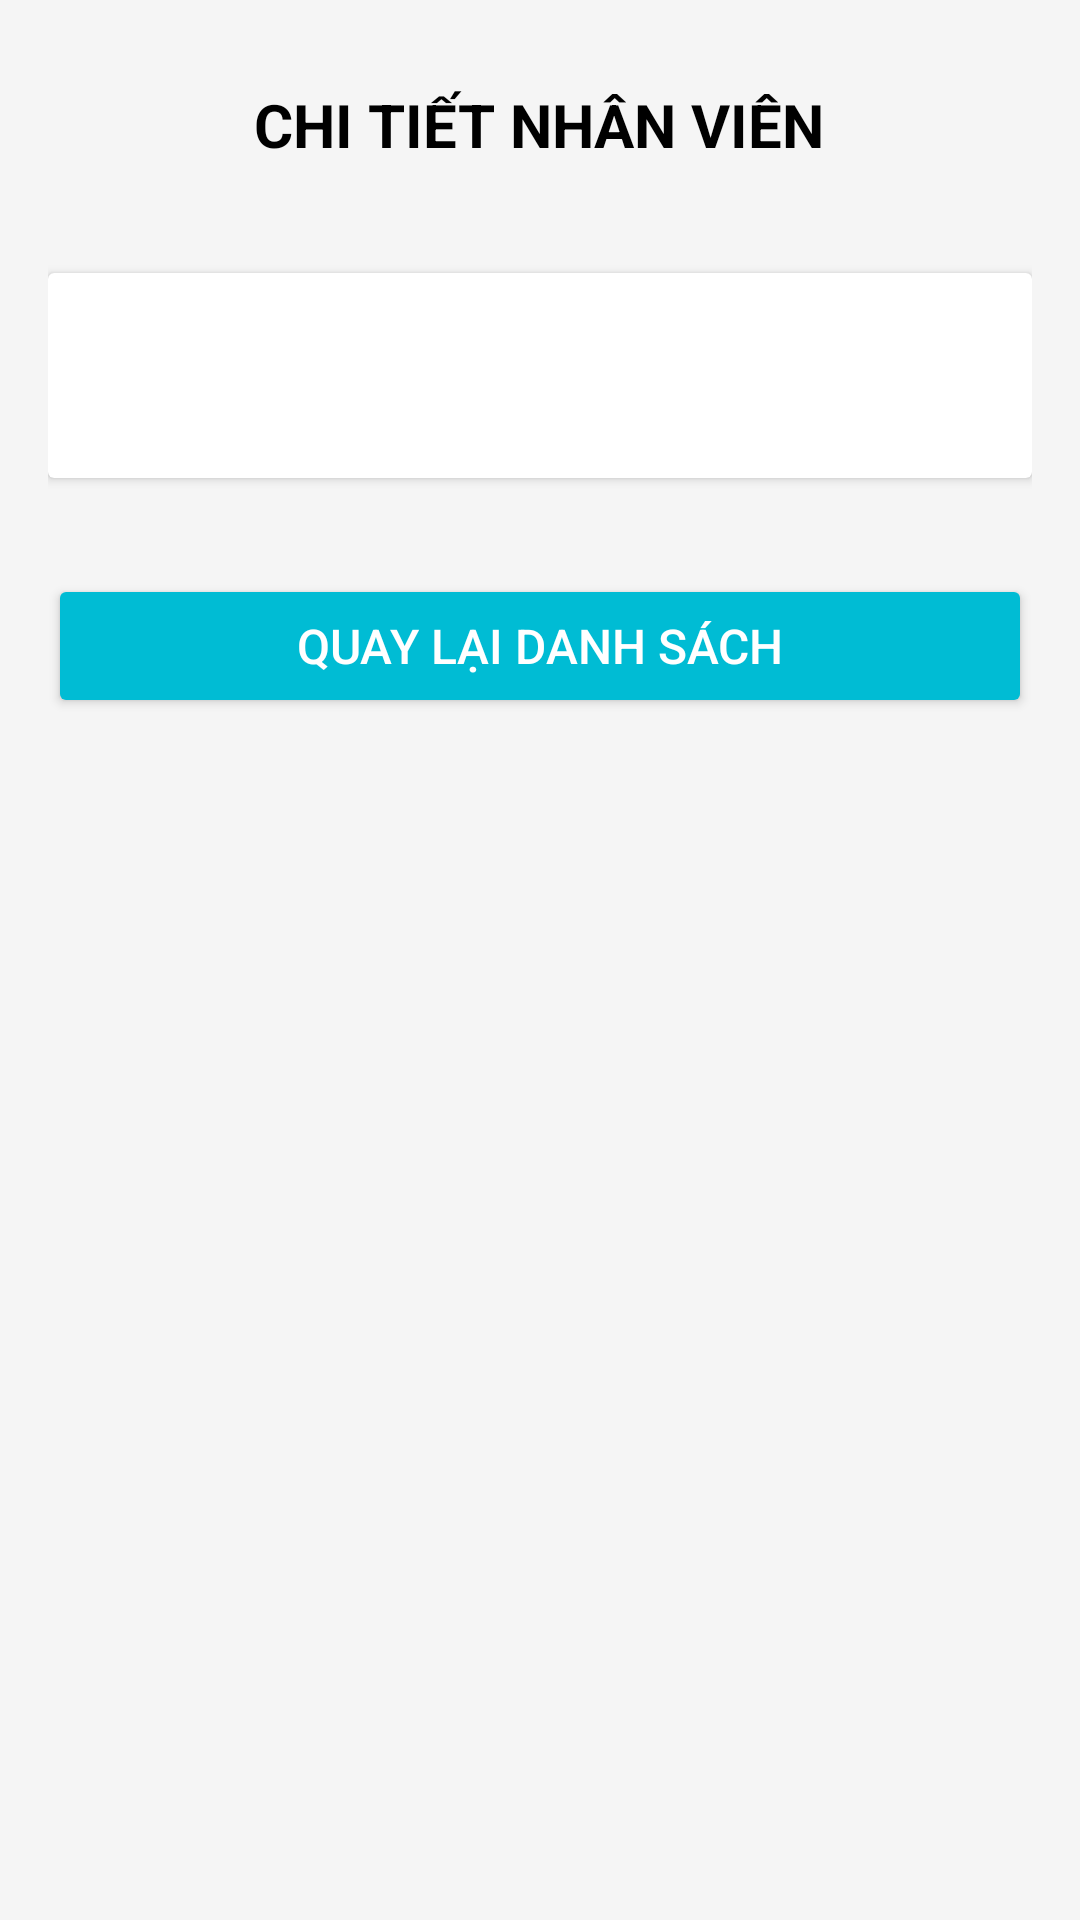

This screen was rendered from an Android layout file. Write that file and the resources it references.
<!-- AndroidManifest.xml: application theme Theme.AppGiuaKi -->
<!-- res/layout/activity_detail.xml -->
<?xml version="1.0" encoding="utf-8"?>
<LinearLayout xmlns:android="http://schemas.android.com/apk/res/android"
    android:layout_width="match_parent"
    android:layout_height="match_parent"
    android:orientation="vertical"
    android:background="@color/background_light"

    android:padding="16dp"
    android:layout_marginTop="35dp"
    android:gravity="center_horizontal">

    
    <TextView
        android:layout_width="wrap_content"
        android:layout_height="wrap_content"
        android:text="CHI TIẾT NHÂN VIÊN"
        android:textSize="20sp"
        android:textStyle="bold"
        android:textColor="@color/black"
        android:paddingHorizontal="24dp"
        android:paddingVertical="12dp"
        android:layout_marginBottom="24dp"
        android:elevation="4dp" />

    <androidx.cardview.widget.CardView
        android:layout_width="match_parent"
        android:layout_height="wrap_content"
        android:layout_marginBottom="24dp"
>

        <LinearLayout
            android:id="@+id/layoutInfoContainer"
            android:layout_width="match_parent"
            android:layout_height="wrap_content"
            android:orientation="vertical"
            android:padding="20dp">

            <TextView
                android:id="@+id/tvDetailInfo"
                android:layout_width="match_parent"
                android:layout_height="wrap_content"
                android:textSize="15sp"
                android:textColor="@color/text_primary"
                android:lineSpacingExtra="6dp"
                android:padding="4dp" />

        </LinearLayout>
    </androidx.cardview.widget.CardView>
    <Button
        android:id="@+id/btnBack"
        android:layout_width="match_parent"
        android:layout_height="48dp"
        android:text="Quay lại danh sách"
        android:textColor="@color/white"
        android:textSize="16sp"
        android:backgroundTint="@color/aqua_primary"
        android:layout_marginTop="8dp"
        />
</LinearLayout>
<!-- resources referenced by this layout -->
<resources>
  <color name="aqua_primary">#FF00BCD4</color>
  <color name="background_light">#FFF5F5F5</color>
  <color name="black">#FF000000</color>
  <color name="text_primary">#FF212121</color>
  <color name="white">#FFFFFFFF</color>
  <style name="Theme.AppGiuaKi" parent="Base.Theme.AppGiuaKi" />
  <style name="Base.Theme.AppGiuaKi" parent="Theme.Material3.DayNight.NoActionBar">
          
          
      </style>
</resources>
